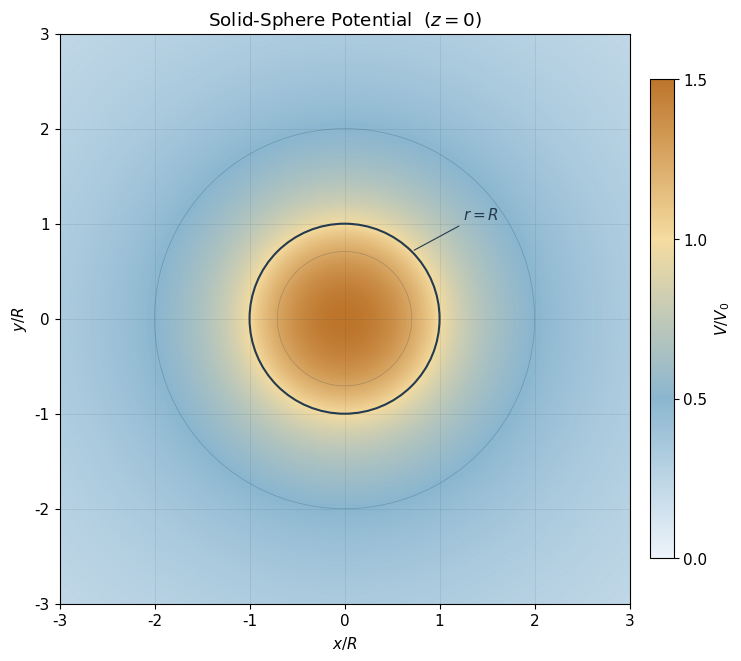

This chart was generated by the following Python code:
import numpy as np
import matplotlib.pyplot as plt
from matplotlib.colors import LinearSegmentedColormap
from matplotlib.patches import Circle


POTENTIAL_STYLE = {
    "figsize": (7.5, 6.5),
    "font_size": 11,
    "boundary": "#243b50",
    "cmap": LinearSegmentedColormap.from_list(
        "blue_gold", ["#edf4fa", "#8bb6d0", "#f5dca0", "#bd752b"]
    ),
}


def solid_sphere_potential(r, radius=1.0, charge=1.0, epsilon_0=1.0):
    """Uniform volume charge, vacuum, and V(infinity) = 0."""
    r = np.asarray(r, dtype=float)
    if (not np.isfinite(radius) or radius <= 0
            or not np.isfinite(epsilon_0) or epsilon_0 <= 0
            or not np.isfinite(charge)
            or np.any(~np.isfinite(r)) or np.any(r < 0)):
        raise ValueError("Use R > 0, epsilon_0 > 0, and finite nonnegative r.")
    shape = np.where(
        r <= radius,
        0.5 * (3 - (r / radius)**2),
        radius / np.maximum(r, radius),
    )
    return charge / (4 * np.pi * epsilon_0 * radius) * shape


def visualize_sphere_potential(radius=1.0, charge=1.0, epsilon_0=1.0,
                                extent=3.0, resolution=601, style=None):
    """Draw the z=0 section; extent is the half-width measured in units of R."""
    if not np.isfinite(extent) or extent <= 1:
        raise ValueError("extent must exceed 1 to show the exterior.")
    if not isinstance(resolution, int) or resolution < 3:
        raise ValueError("resolution must be an integer >= 3.")
    theme = {**POTENTIAL_STYLE, **(style or {})}
    coordinates = np.linspace(-extent, extent, resolution)
    x, y = np.meshgrid(coordinates, coordinates)
    r = radius * np.hypot(x, y)
    potential = solid_sphere_potential(r, radius, charge, epsilon_0)
    scale = abs(charge) / (4 * np.pi * epsilon_0 * radius) or 1.0
    values = potential / scale
    vmin, vmax = (-1.5, 1.5) if charge < 0 else (0.0, 1.5)
    cmap = "coolwarm" if charge < 0 else theme["cmap"]

    with plt.rc_context({"font.family": "DejaVu Sans",
                         "font.size": theme["font_size"]}):
        fig, ax = plt.subplots(figsize=theme["figsize"], layout="constrained")
        image = ax.pcolormesh(
            x, y, values, shading="gouraud", cmap=cmap,
            vmin=vmin, vmax=vmax, rasterized=True,
        )
        if charge != 0:
            levels = np.sign(charge) * np.array([0.5, 1.0, 1.25])
            ax.contour(x, y, values, levels=np.sort(levels),
                       colors=theme["boundary"], linewidths=0.55, alpha=0.25)
        ax.add_patch(Circle((0, 0), 1, fill=False,
                            edgecolor=theme["boundary"], linewidth=1.5))
        ax.annotate(
            r"$r=R$", xy=(2**-0.5, 2**-0.5), xytext=(1.25, 1.05),
            color=theme["boundary"],
            arrowprops={"arrowstyle": "-", "color": theme["boundary"], "lw": 0.8},
        )
        ax.set(xlim=(-extent, extent), ylim=(-extent, extent), aspect="equal",
               xlabel=r"$x/R$", ylabel=r"$y/R$",
               title=r"Solid-Sphere Potential  ($z=0$)")
        ax.grid(color=theme["boundary"], linewidth=0.5, alpha=0.13)
        colorbar = fig.colorbar(image, ax=ax, shrink=0.84, pad=0.025)
        colorbar.set_label(r"$V/V_0$" if charge != 0 else "$V$")
        colorbar.set_ticks([-1.5, -1, -0.5, 0, 0.5, 1, 1.5]
                           if charge < 0 else [0, 0.5, 1, 1.5])
    return fig, ax


if __name__ == "__main__":
    fig, ax = visualize_sphere_potential()
    plt.show()
